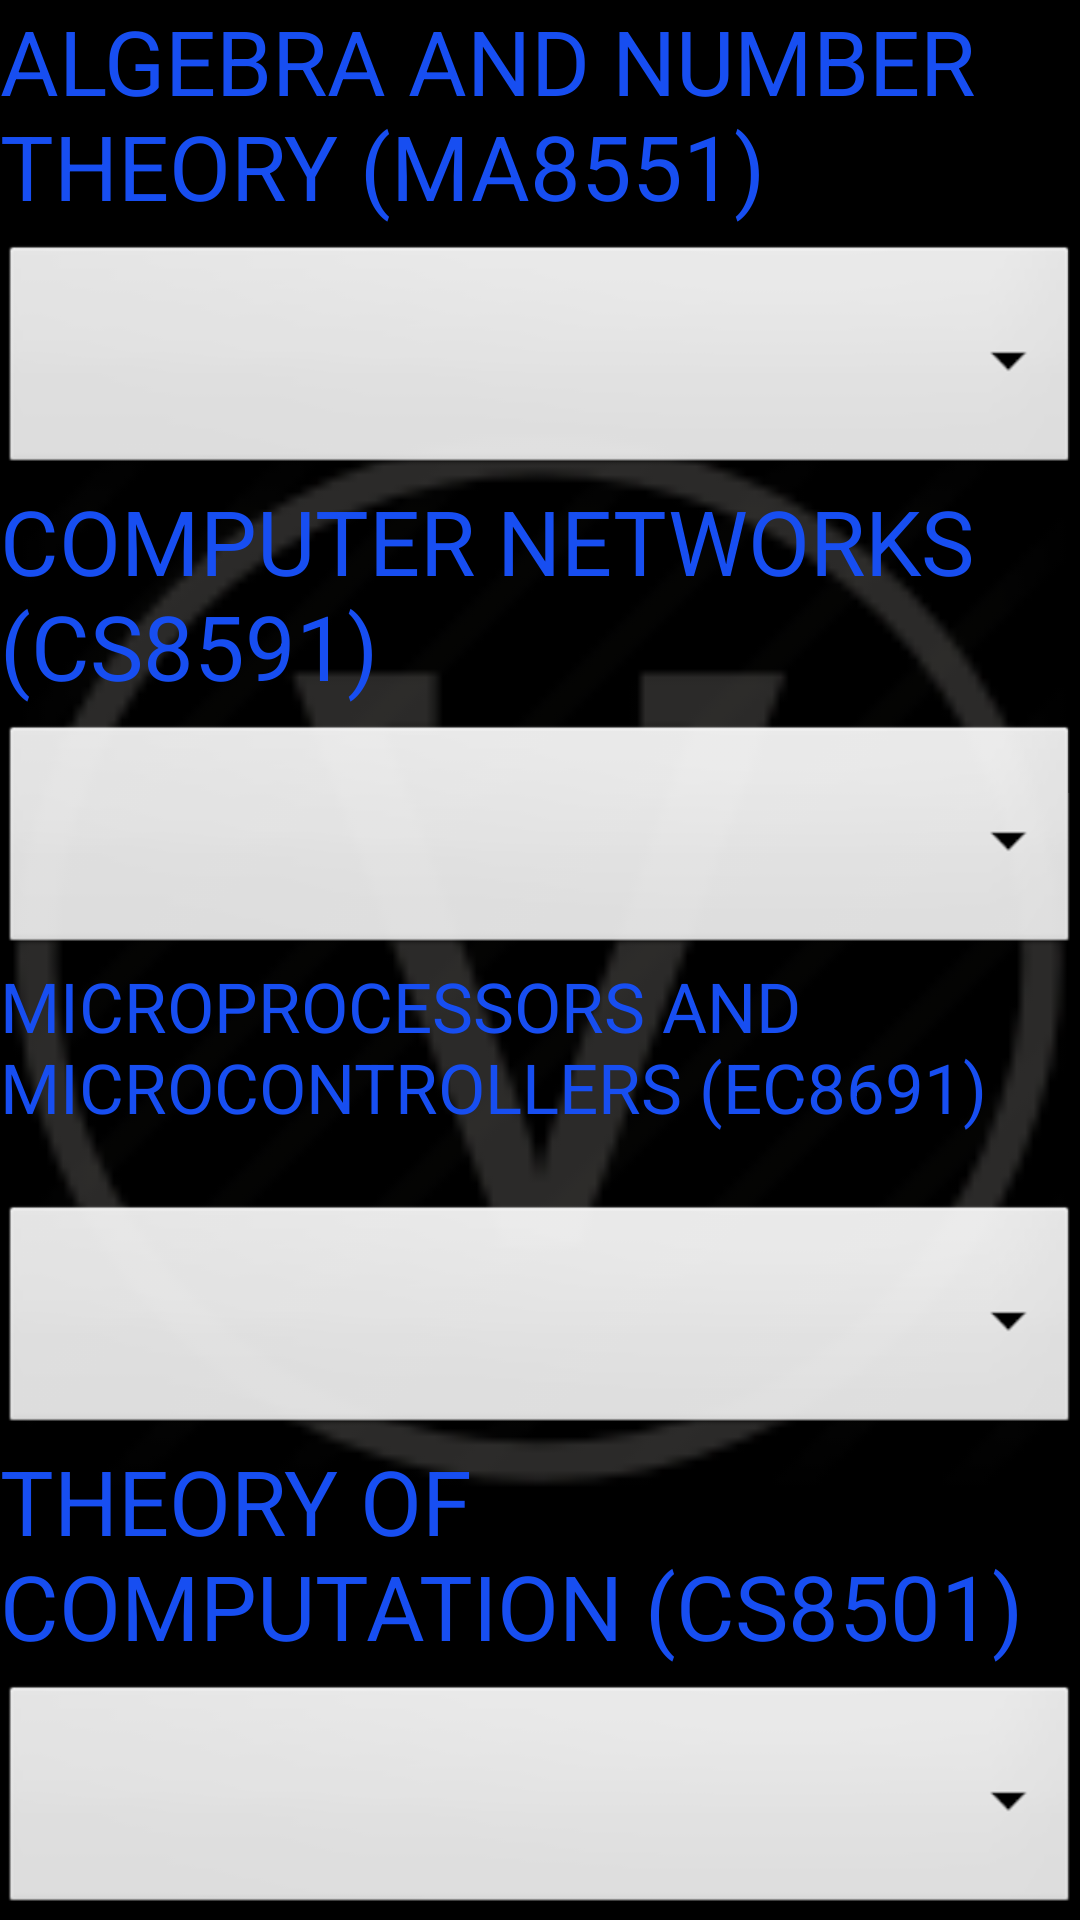

This screen was rendered from an Android layout file. Write that file and the resources it references.
<!-- AndroidManifest.xml: application theme AppTheme -->
<!-- res/layout/activity_semester5.xml -->
<?xml version="1.0" encoding="utf-8"?>
<RelativeLayout xmlns:android="http://schemas.android.com/apk/res/android"
    xmlns:app="http://schemas.android.com/apk/res-auto"
    xmlns:tools="http://schemas.android.com/tools"
    android:layout_width="match_parent"
    android:layout_height="match_parent"
    android:background="@color/black"
    tools:context=".Semester5">
    <ImageView
        android:id="@+id/imageView"
        android:layout_width="match_parent"
        android:layout_height="1000dp"
        app:srcCompat="@drawable/roman5" />

    <ScrollView
        android:layout_width="match_parent"
        android:layout_height="match_parent">


        <LinearLayout
            android:layout_width="match_parent"
            android:layout_height="575dp"
            android:orientation="vertical">

            <TextView
                android:id="@+id/sub1name"
                android:layout_width="match_parent"
                android:layout_height="80dp"
                android:text="ALGEBRA AND NUMBER THEORY (MA8551)"
                android:textColor="#174EF1"
                android:textSize="30sp" />

            <Spinner
                android:id="@+id/sub1"
                android:layout_width="match_parent"
                android:layout_height="80dp"
                android:background="@android:drawable/btn_dropdown"
                android:outlineAmbientShadowColor="#E33030"
                android:spinnerMode="dropdown" />

            <TextView
                android:id="@+id/sub2name"
                android:layout_width="match_parent"
                android:layout_height="80dp"
                android:text="COMPUTER NETWORKS (CS8591)"
                android:textColor="#174EF1"
                android:textSize="30sp" />

            <Spinner
                android:id="@+id/sub2"
                android:layout_width="match_parent"
                android:layout_height="80dp"
                android:background="@android:drawable/btn_dropdown"
                android:spinnerMode="dropdown"
                tools:layout_editor_absoluteX="-16dp"
                tools:layout_editor_absoluteY="80dp" />

            <TextView
                android:id="@+id/noofsub"
                android:layout_width="match_parent"
                android:layout_height="80dp"
                android:textColor="#174EF1"
                android:text="MICROPROCESSORS AND MICROCONTROLLERS (EC8691)"
                android:textSize="23sp" />

            <Spinner
                android:id="@+id/sem"
                android:layout_width="match_parent"
                android:layout_height="80dp"
                android:background="@android:drawable/btn_dropdown"
                android:spinnerMode="dropdown"
                tools:layout_editor_absoluteX="0dp"
                tools:layout_editor_absoluteY="183dp" />

            <TextView
                android:id="@+id/su4name"
                android:layout_width="match_parent"
                android:layout_height="80dp"
                android:textColor="#174EF1"
                android:text="THEORY OF COMPUTATION (CS8501)"
                android:textSize="30sp" />

            <Spinner
                android:id="@+id/sub4"
                android:layout_width="match_parent"
                android:layout_height="80dp"
                android:background="@android:drawable/btn_dropdown"
                android:spinnerMode="dropdown" />

            <TextView
                android:id="@+id/sub5name"
                android:layout_width="match_parent"
                android:layout_height="80dp"
                android:text="OBJECT ORIENTED ANALYSIS AND DESIGN (CS8592)"
                android:textColor="#174EF1"
                android:textSize="25sp" />

            <Spinner
                android:id="@+id/sub5"
                android:layout_width="match_parent"
                android:layout_height="80dp"
                android:background="@android:drawable/btn_dropdown"
                android:spinnerMode="dropdown"
                tools:layout_editor_absoluteX="-16dp"
                tools:layout_editor_absoluteY="80dp" />

            <TextView
                android:id="@+id/sub6name"
                android:layout_width="match_parent"
                android:layout_height="80dp"
                android:textColor="#174EF1"
                android:text="OPEN ELECTIVE-I"
                android:textSize="25sp" />

            <Spinner
                android:id="@+id/sub6"
                android:layout_width="match_parent"
                android:layout_height="80dp"
                android:background="@android:drawable/btn_dropdown"
                android:spinnerMode="dropdown"
                tools:layout_editor_absoluteX="0dp"
                tools:layout_editor_absoluteY="183dp" />



            <TextView
                android:id="@+id/lab1name"
                android:layout_width="match_parent"
                android:layout_height="80dp"
                android:textColor="#174EF1"
                android:text="MICROPROCESSORS AND MICROCONTROLLERS LABORATORY(EC8681)"
                android:textSize="23sp" />

            <Spinner
                android:id="@+id/lab1"
                android:layout_width="match_parent"
                android:layout_height="80dp"
                android:background="@android:drawable/btn_dropdown"
                android:outlineAmbientShadowColor="#E33030"
                android:spinnerMode="dropdown" />

            <TextView
                android:id="@+id/lab2name"
                android:layout_width="match_parent"
                android:layout_height="80dp"
                android:textColor="#174EF1"
                android:text="OBJECT ORIENTED ANALYSIS AND DESIGN LABORATORY(CS8582)"
                android:textSize="23sp" />

            <Spinner
                android:id="@+id/lab2"
                android:layout_width="match_parent"
                android:layout_height="80dp"
                android:background="@android:drawable/btn_dropdown"
                android:outlineAmbientShadowColor="#E33030"
                android:spinnerMode="dropdown" />

            <TextView
                android:id="@+id/lab3name"
                android:layout_width="match_parent"
                android:layout_height="80dp"
                android:textColor="#174EF1"
                android:text="NETWORKS LABORATORY (CS8581)"
                android:textSize="30sp" />

            <Spinner
                android:id="@+id/lab3"
                android:layout_width="match_parent"
                android:layout_height="80dp"
                android:background="@android:drawable/btn_dropdown"
                android:outlineAmbientShadowColor="#E33030"
                android:spinnerMode="dropdown" />

            <ImageButton
                android:id="@+id/result"
                android:layout_width="100dp"
                android:layout_height="110dp"
                android:layout_gravity="center"
                app:srcCompat="@drawable/gpa" />



        </LinearLayout>
    </ScrollView>



</RelativeLayout>
<!-- resources referenced by this layout -->
<resources>
  <color name="black">#FF000000</color>
  <!-- drawable gpa: png bitmap (drawable, 4842 bytes) -->
  <!-- drawable roman5: png bitmap (drawable, 4166 bytes) -->
  <style name="AppTheme" parent="Theme.AppCompat.Light.DarkActionBar">
          
          <item name="colorPrimary">@color/colorPrimary</item>
          <item name="colorPrimaryDark">@color/colorPrimaryDark</item>
          <item name="colorAccent">@color/colorAccent</item>
      </style>
  <color name="colorPrimary">#FF3700B3</color>
  <color name="colorPrimaryDark">#9F51FF</color>
  <color name="colorAccent">#F1C40F</color>
</resources>
